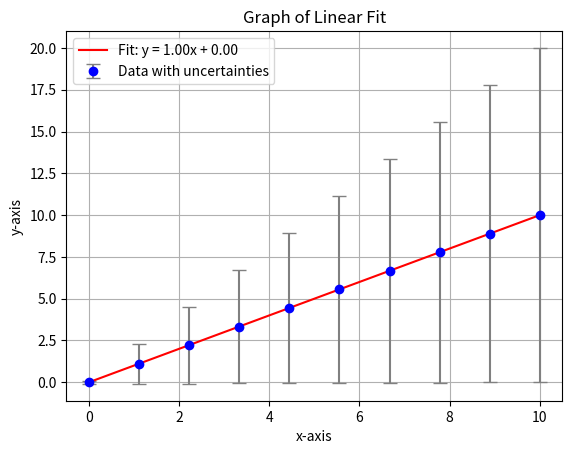

Source code (Python):
import numpy as np
import matplotlib.pyplot as plt

# making up data and uncertainties to test plot and show code off
x = np.linspace(0,10,10)
y = np.linspace(0,10,10)
dy = np.linspace(0.1, 10, 10)

weights = 1/(dy**2)

# For solving normal equations
weight_sum = np.sum(weights)
S_x = np.sum(weights*x)
S_xx = np.sum(weights*(x**2))
S_xy = np.sum(weights*x*y)
S_y = np.sum(weights*y)

# Finding cool fit parameters
delta = S_xx*weight_sum - (S_x**2)
A = (weight_sum*S_xy - S_x*S_y)/delta
B = (S_xx*S_y - S_x*S_xy)/delta
A_uncertainty = np.sqrt(weight_sum/delta)
B_uncertainty = np.sqrt(S_xx/delta)
residuals = y - A*x + B
chi_squared = np.sum(weights*(residuals)**2)
print("residuals: ", residuals)
print("Chi^2 value is: ", chi_squared)

print("Slope : ", A, "+/-", A_uncertainty)
print("Y-intercept : ", B, "+/-", B_uncertainty)


# Plotting the fitted line
y_fit = A * x + B
#plt.scatter(x, y, label='testing', color='blue')
plt.errorbar(x, y, yerr=dy, fmt='o', label='Data with uncertainties', color='blue', ecolor='gray', capsize=5)
plt.plot(x, y_fit, label=f'Fit: y = {A:.2f}x + {B:.2f}', color='red')

# Add axis labels
plt.xlabel('x-axis')
plt.ylabel('y-axis')

# Add a title
plt.title('Graph of Linear Fit')

# Add a legend
plt.legend()

# Show the plot
plt.grid(True)


plt.show()
